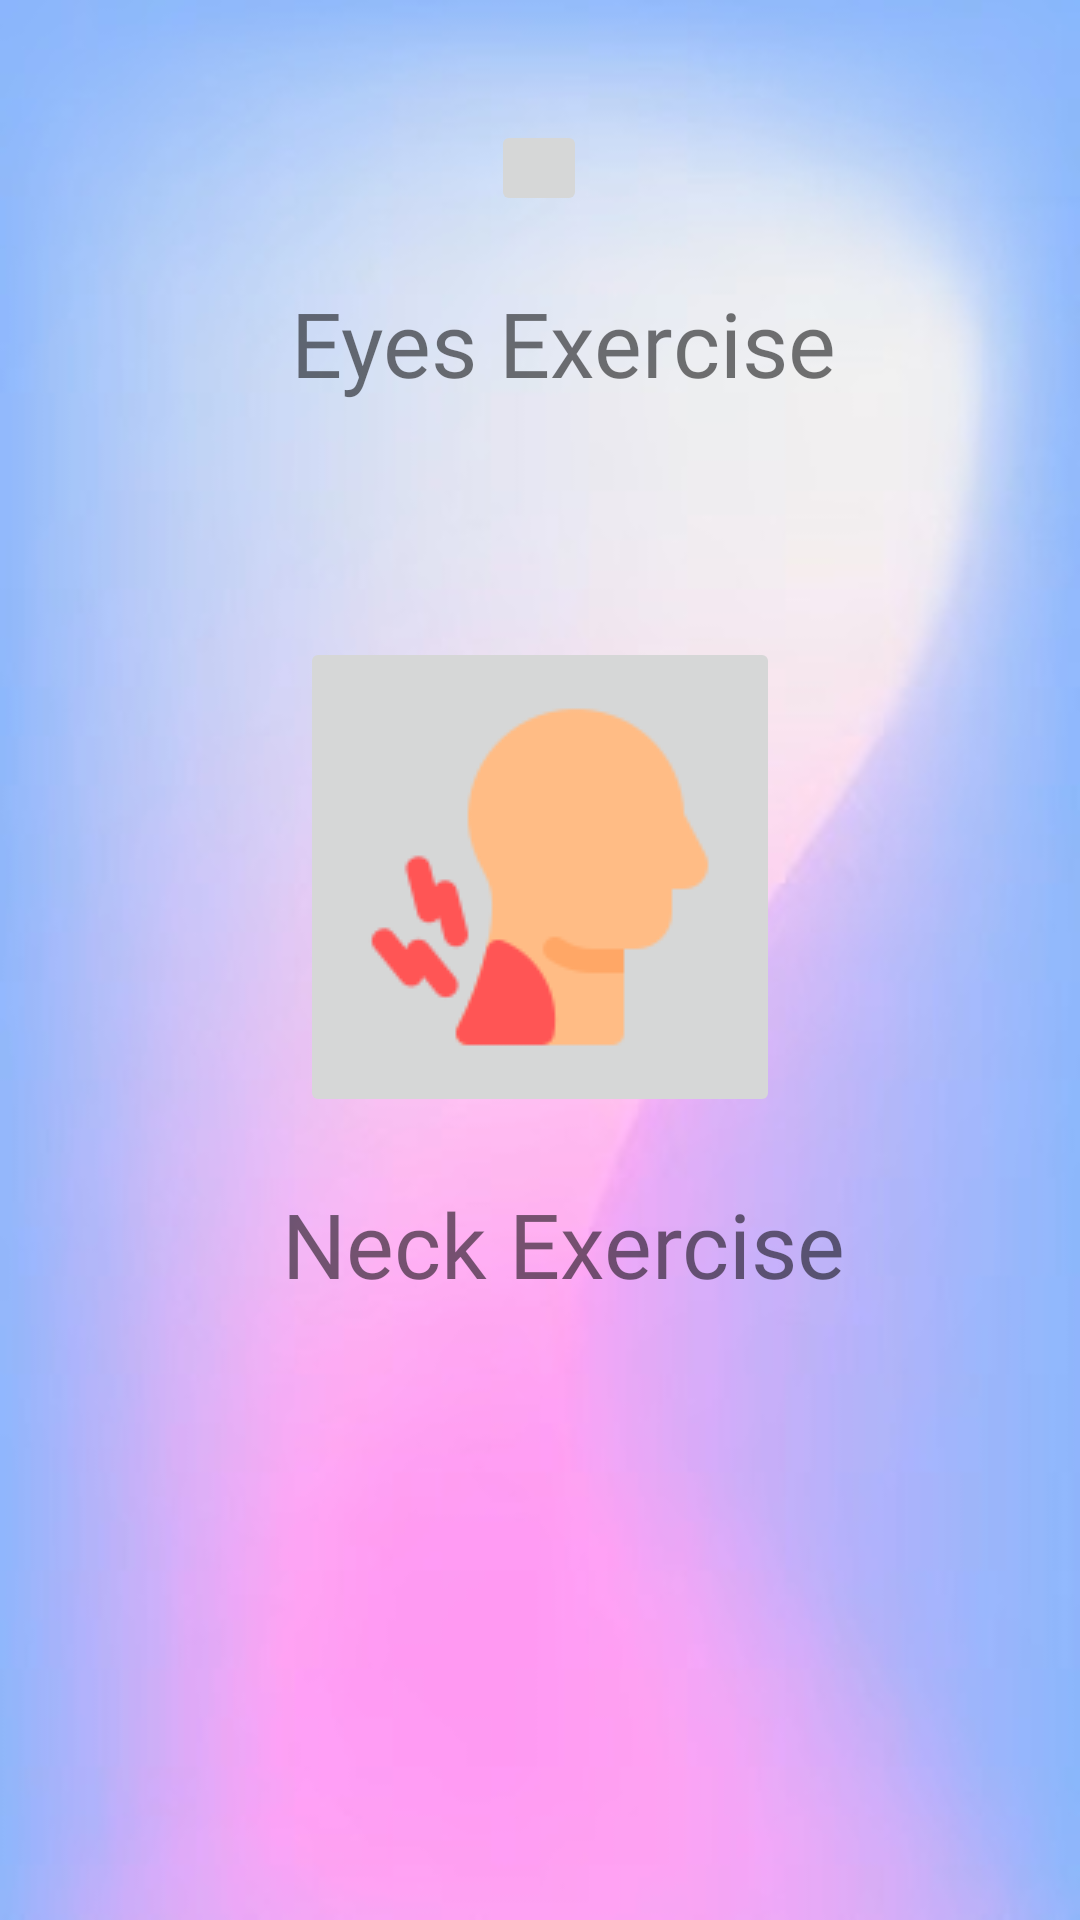

Layout XML and referenced resources for this Android screen:
<!-- AndroidManifest.xml: application theme Theme.IPostureGuard -->
<!-- res/layout/fragment_exercise.xml -->
<?xml version="1.0" encoding="utf-8"?>
<ScrollView xmlns:android="http://schemas.android.com/apk/res/android"
    xmlns:tools="http://schemas.android.com/tools"
    android:layout_width="match_parent"
    android:layout_height="match_parent"
    android:background="@drawable/backgroud"
    tools:context=".ui.exercise.ExerciseFragment">

    <LinearLayout
        android:layout_width="match_parent"
        android:layout_height="wrap_content"
        android:orientation="vertical"
        android:gravity="center"
        android:paddingRight="24dp"
        android:paddingLeft="24dp">

        <LinearLayout
            android:layout_width="wrap_content"
            android:layout_height="wrap_content"
            android:gravity="center"
            android:layout_gravity="center"
            android:orientation="vertical"
            android:padding="16dp"
            android:layout_margin="12dp">

            <ImageButton
                android:id="@+id/eyes_exercise_button"
                android:layout_width="wrap_content"
                android:layout_height="wrap_content"
                android:contentDescription="@string/eyes_exercise"
                android:src="@drawable/eyes_exercise"
                android:padding="16dp"
                android:layout_margin="12dp" />

            <TextView
                android:layout_width="wrap_content"
                android:layout_height="wrap_content"
                android:text="@string/eyes_exercise"
                android:textSize="30sp"
                android:fontFamily="@font/font"
                android:paddingStart="16dp"
                android:layout_margin="10dp" />
        </LinearLayout>



        <LinearLayout
            android:layout_width="wrap_content"
            android:layout_height="wrap_content"
            android:gravity="center"
            android:layout_gravity="center"
            android:orientation="vertical"
            android:padding="16dp"
            android:layout_margin="12dp">

            <ImageButton
                android:id="@+id/neck_exercise_button"
                android:layout_width="wrap_content"
                android:layout_height="wrap_content"
                android:contentDescription="@string/neck_exercise"
                android:src="@drawable/neck_exercise"
                android:padding="16dp"
                android:layout_margin="12dp" />

            <TextView
                android:layout_width="wrap_content"
                android:layout_height="wrap_content"
                android:text="@string/neck_exercise"
                android:textSize="30sp"
                android:fontFamily="@font/font"
                android:paddingStart="16dp"
                android:layout_margin="10dp" />
        </LinearLayout>

        <TextView
            android:layout_width="match_parent"
            android:layout_height="75dp"
            android:layout_marginBottom="50dp" />
    </LinearLayout>
</ScrollView>
<!-- resources referenced by this layout -->
<resources>
  <!-- drawable backgroud: jpg bitmap (drawable, 12542 bytes) -->
  <!-- drawable neck_exercise: png bitmap (drawable, 3635 bytes) -->
  <string name="eyes_exercise">Eyes Exercise</string>
  <string name="neck_exercise">Neck Exercise</string>
  <style name="Theme.IPostureGuard" parent="Theme.MaterialComponents.DayNight.DarkActionBar.Bridge">
          
          <item name="colorPrimary">@color/purple_500</item>
          <item name="colorPrimaryVariant">@color/purple_700</item>
          <item name="colorOnPrimary">@color/white</item>
          
          <item name="colorSecondary">@color/teal_200</item>
          <item name="colorSecondaryVariant">@color/teal_700</item>
          <item name="colorOnSecondary">@color/black</item>
          
          <item name="android:statusBarColor">?attr/colorPrimaryVariant</item>
          
      </style>
  <color name="purple_500">#FF6200EE</color>
  <color name="purple_700">#FF3700B3</color>
  <color name="white">#FFFFFFFF</color>
  <color name="teal_200">#FF03DAC5</color>
  <color name="teal_700">#FF018786</color>
  <color name="black">#FF000000</color>
</resources>
